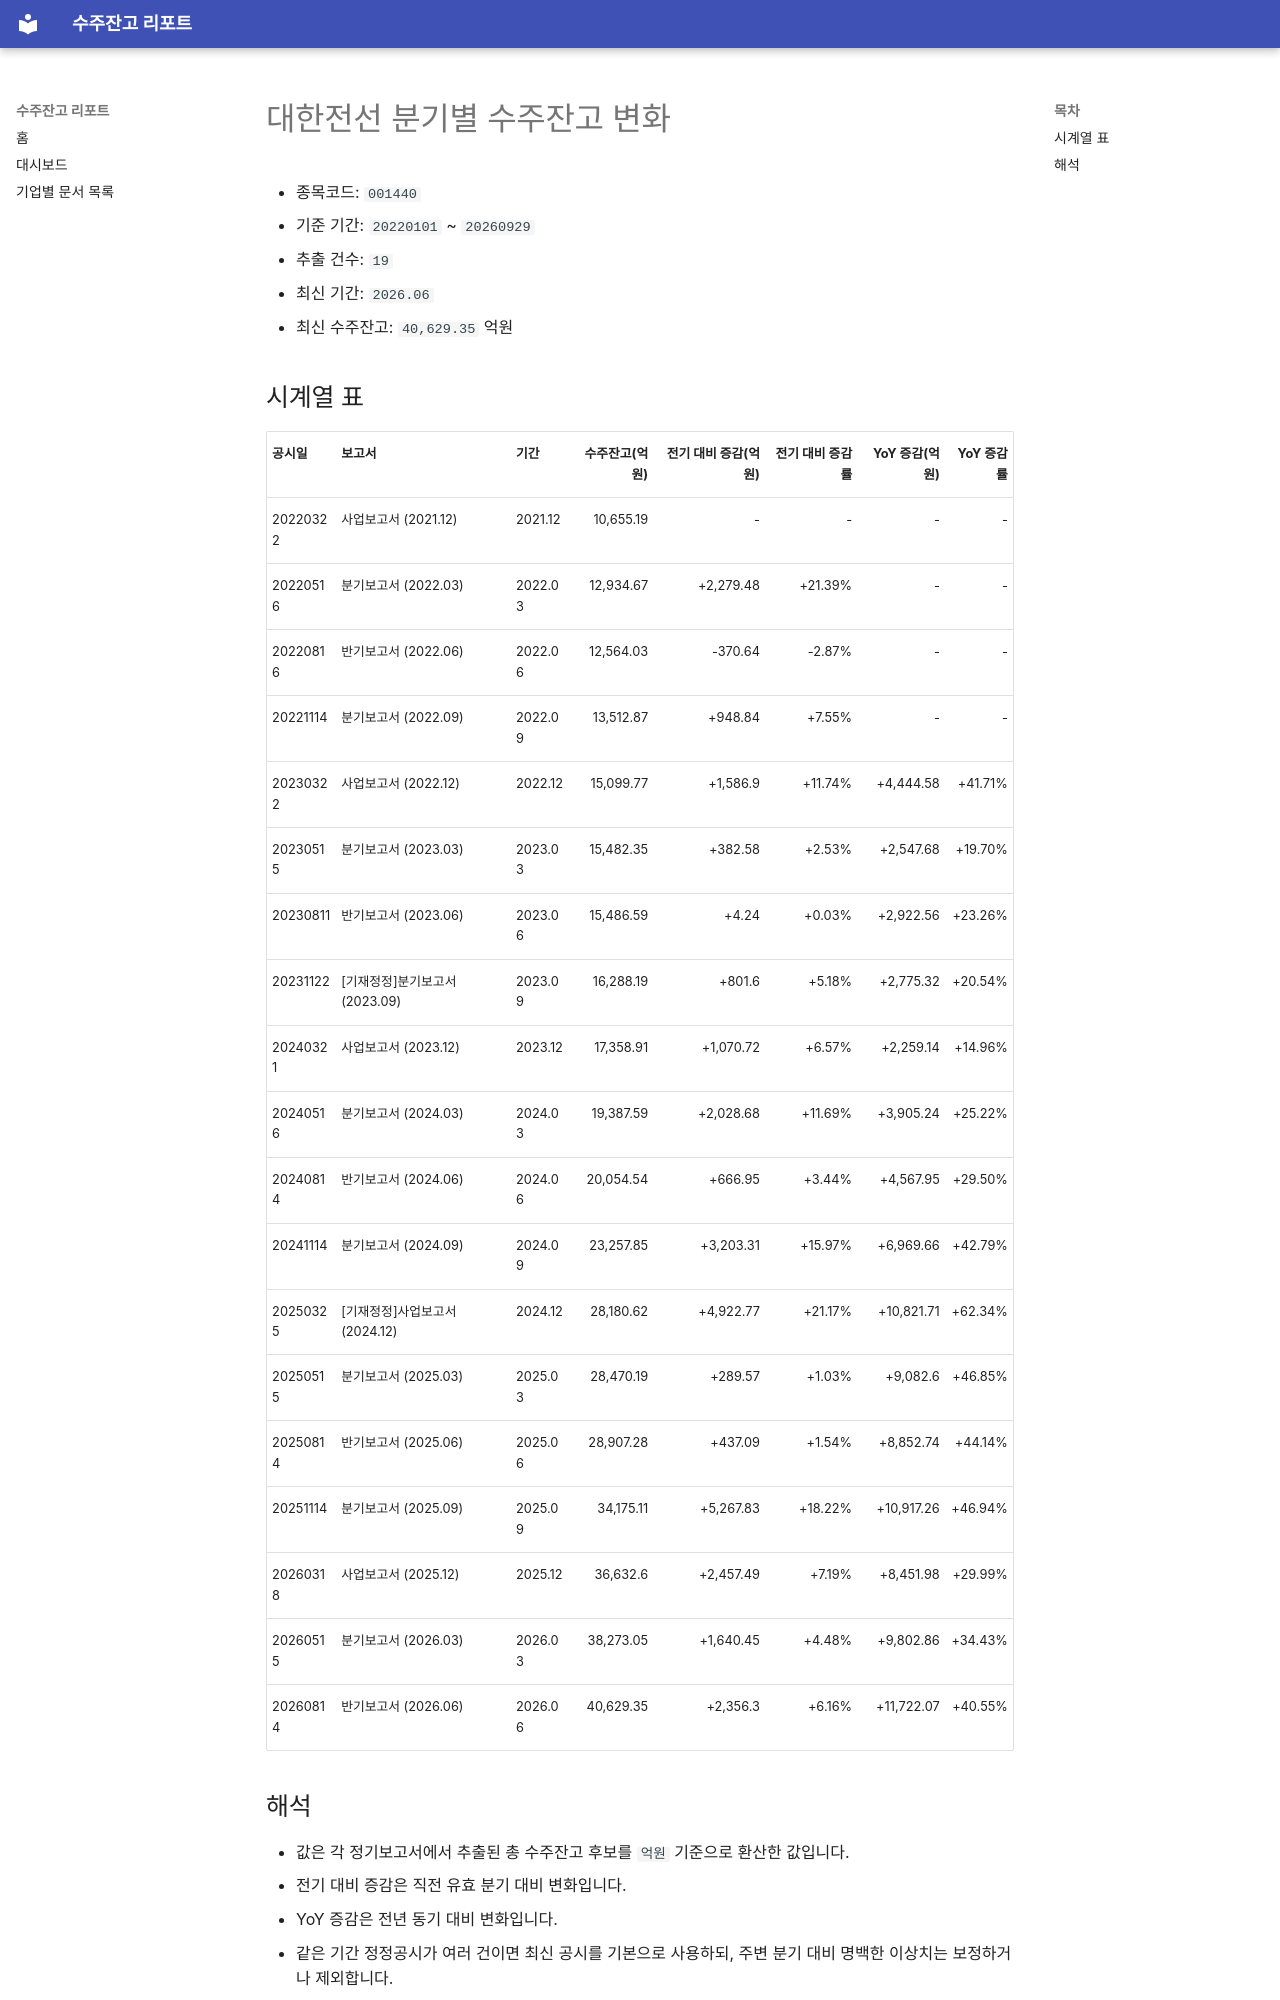

repository: agent-jaden/order-backlog-dashboard · page: companies/대한전선_수주잔고(001440)/index.html · generator: mkdocs

# 대한전선 분기별 수주잔고 변화

- 종목코드: `001440`
- 기준 기간: `20220101` ~ `20260929`
- 추출 건수: `19`
- 최신 기간: `2026.06`
- 최신 수주잔고: `40,629.35` 억원

## 시계열 표

| 공시일 | 보고서 | 기간 | 수주잔고(억원) | 전기 대비 증감(억원) | 전기 대비 증감률 | YoY 증감(억원) | YoY 증감률 |
| --- | --- | --- | ---: | ---: | ---: | ---: | ---: |
| 20220322 | 사업보고서 (2021.12) | 2021.12 | 10,655.19 | - | - | - | - |
| 20220516 | 분기보고서 (2022.03) | 2022.03 | 12,934.67 | +2,279.48 | +21.39% | - | - |
| 20220816 | 반기보고서 (2022.06) | 2022.06 | 12,564.03 | -370.64 | -2.87% | - | - |
| 20221114 | 분기보고서 (2022.09) | 2022.09 | 13,512.87 | +948.84 | +7.55% | - | - |
| 20230322 | 사업보고서 (2022.12) | 2022.12 | 15,099.77 | +1,586.9 | +11.74% | +4,444.58 | +41.71% |
| 20230515 | 분기보고서 (2023.03) | 2023.03 | 15,482.35 | +382.58 | +2.53% | +2,547.68 | +19.70% |
| 20230811 | 반기보고서 (2023.06) | 2023.06 | 15,486.59 | +4.24 | +0.03% | +2,922.56 | +23.26% |
| 20231122 | [기재정정]분기보고서 (2023.09) | 2023.09 | 16,288.19 | +801.6 | +5.18% | +2,775.32 | +20.54% |
| 20240321 | 사업보고서 (2023.12) | 2023.12 | 17,358.91 | +1,070.72 | +6.57% | +2,259.14 | +14.96% |
| 20240516 | 분기보고서 (2024.03) | 2024.03 | 19,387.59 | +2,028.68 | +11.69% | +3,905.24 | +25.22% |
| 20240814 | 반기보고서 (2024.06) | 2024.06 | 20,054.54 | +666.95 | +3.44% | +4,567.95 | +29.50% |
| 20241114 | 분기보고서 (2024.09) | 2024.09 | 23,257.85 | +3,203.31 | +15.97% | +6,969.66 | +42.79% |
| 20250325 | [기재정정]사업보고서 (2024.12) | 2024.12 | 28,180.62 | +4,922.77 | +21.17% | +10,821.71 | +62.34% |
| 20250515 | 분기보고서 (2025.03) | 2025.03 | 28,470.19 | +289.57 | +1.03% | +9,082.6 | +46.85% |
| 20250814 | 반기보고서 (2025.06) | 2025.06 | 28,907.28 | +437.09 | +1.54% | +8,852.74 | +44.14% |
| 20251114 | 분기보고서 (2025.09) | 2025.09 | 34,175.11 | +5,267.83 | +18.22% | +10,917.26 | +46.94% |
| 20260318 | 사업보고서 (2025.12) | 2025.12 | 36,632.6 | +2,457.49 | +7.19% | +8,451.98 | +29.99% |
| 20260515 | 분기보고서 (2026.03) | 2026.03 | 38,273.05 | +1,640.45 | +4.48% | +9,802.86 | +34.43% |
| 20260814 | 반기보고서 (2026.06) | 2026.06 | 40,629.35 | +2,356.3 | +6.16% | +11,722.07 | +40.55% |
